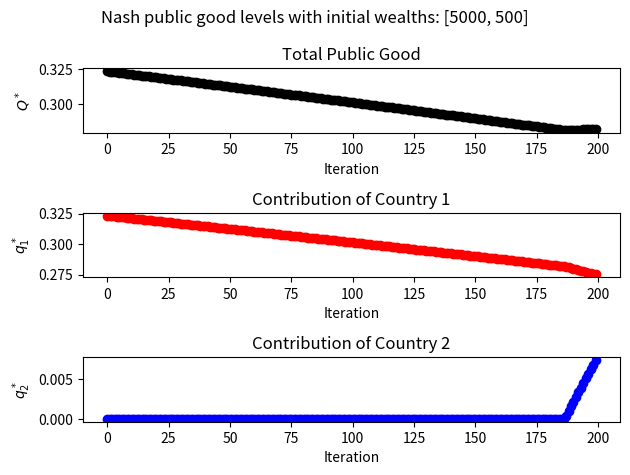

The matplotlib source for this figure:
import math
import pylab
import matplotlib.pyplot as plt
import numpy as np
from matplotlib import rcParams
from scipy.optimize import minimize


def welfare_social_optimum_q(w1, w2, a, c, beta, alpha):
    def welfare_fun(q):
        q1, q2 = q
        public_good_1 = a * q1 + c * (q1 + q2)
        public_good_2 = a * q2 + c * (q1 + q2)
        pi_1 = (w1 ** alpha) * (public_good_1 ** beta) - q1
        pi_2 = (w2 ** alpha) * (public_good_2 ** beta) - q2
        pi = pi_1 + pi_2
        return - pi

    return welfare_fun


def nash_calculator_cobb_douglas_homogeneous(w_values, beta, a, c, alpha, n):
    exponent_param = 1 / (1 - beta)
    exponent_w = alpha * exponent_param
    aggregation_g = sum(w ** (alpha / (1 - beta)) for w in w_values)
    # calculate public good
    common_public_good = (((beta * (a + c)) ** exponent_param) * aggregation_g) / (a + (c * n))
    # individual public good amounts
    q_ = (((beta * (a + c)) ** exponent_param) * (
            np.array(w_values) ** (alpha / (1 - beta))) - c * common_public_good) / a
    if np.any(q_ < 0):
        # q_[q_ < 0] = 0
        q_[1] = 0
        q_[0] = (((beta * (a + c)) ** exponent_param) * ((w_values[0]) ** exponent_w)) / (a + c)
        common_public_good = q_[0]
    total_public_good = [(a * q + c * common_public_good) for q in q_]
    # welfare
    pi = (np.array(w_values) ** alpha) * ((np.array(total_public_good)) ** beta) - np.array(q_)
    sum_pi = sum(pi)
    return common_public_good, q_, sum_pi, pi


def main():
    # Parameters
    beta = 0.4
    alpha = 0.4
    n = 2
    a = 1
    c = 1
    initial_values = [0.1, 0.1]
    bounds = (0, None)
    bounds_q = (bounds, bounds)
    wealth = np.array([5000, 500])
    # increments
    initial_delta = 5  # Initial value of delta
    delta_increment = 5  # Fixed increment for delta
    num_deltas = 200  # Number of different delta values
    # the lists
    average_wealth = []
    iteration = []
    average_cost = []
    # welfare denoted by total amounts for nash
    aw_good_contribution = []
    aw_welfare_1_nash = []
    aw_welfare_2_nash = []
    aw_sum_welfare_nash = []
    # welfare denoted by total amounts for soc planner
    aw_soc_optimum = []
    aw_sum_welfare_soc = []
    # welfare denoted by relative amounts for nash
    rw_good_contribution = []
    rw_good_nash_1 = []
    rw_good_nash_2 = []
    rw_welfare_1_nash = []
    rw_welfare_2_nash = []
    rw_sum_welfare_nash = []
    # welfare denoted by relative amounts for soc planner
    rw_soc_optimum = []
    rw_sum_welfare_soc = []

    # diff b/w nash and social optimum
    diff_soc_nash_aw = []
    diff_soc_nash_rw = []
    diff_abs_soc_nash = []

    for i in range(num_deltas):
        # Calculate delta based on the current iteration
        delta = initial_delta + (i * delta_increment)

        # Create a new distribution by adding delta to each income
        # new_distribution = wealth + delta
        new_distribution = [wealth[0] - delta, wealth[1] + delta]

        w_1 = new_distribution[0]
        w_2 = new_distribution[1]

        sum_wealth = w_1 + w_2
        w_relative = [v / sum_wealth for v in new_distribution]
        # Calculate the average income and append it to the list
        average = np.mean(new_distribution)
        # social planners optimization
        solution_absolute = minimize(welfare_social_optimum_q(wealth[0], wealth[1], a, c, beta, alpha), (0, 0),
                                     method="trust-constr", bounds=bounds_q)
        solution_relative = minimize(welfare_social_optimum_q(w_relative[0], w_relative[1], a, c, beta, alpha), (0, 0),
                                     method="trust-constr", bounds=bounds_q)
        aw_social_optimum = solution_absolute.x
        rw_social_optimum = solution_relative.x
        f_max_absolute = -solution_absolute.fun
        f_max_relative = -solution_relative.fun
        # Calculate the amount of the public good of the distribution
        (aw_public_good_nash_homo, aw_individual_contribution_nash_homo, aw_profit_nash_homo,
         aw_ind_profit_nash_homo) = nash_calculator_cobb_douglas_homogeneous(new_distribution, beta, a, c, alpha, n)
        (rw_public_good_nash_homo, rw_individual_contribution_nash_homo, rw_profit_nash_homo,
         rw_ind_profit_nash_homo) = nash_calculator_cobb_douglas_homogeneous(w_relative, beta, a, c, alpha, n)

        aw_soc_opt = sum(aw_social_optimum)
        rw_soc_opt = sum(rw_social_optimum)

        # diff soc nash
        diff_soc_nash = (f_max_relative - rw_profit_nash_homo) / rw_profit_nash_homo
        diff_absolute = f_max_relative - rw_profit_nash_homo
        aw_soc_optimum.append(aw_soc_opt)
        rw_soc_optimum.append(rw_soc_opt)
        # Add the list of values to the plot
        average_wealth.append(average)
        iteration.append(i)
        rw_sum_welfare_soc.append(f_max_relative)

        # absolute wealth - nash
        aw_good_contribution.append(aw_public_good_nash_homo)
        aw_welfare_1_nash.append(aw_ind_profit_nash_homo[0])
        aw_welfare_2_nash.append(aw_ind_profit_nash_homo[1])
        aw_sum_welfare_nash.append(aw_profit_nash_homo)
        # relative wealth
        rw_good_contribution.append(rw_public_good_nash_homo)
        rw_welfare_1_nash.append(rw_ind_profit_nash_homo[0])
        rw_welfare_2_nash.append(rw_ind_profit_nash_homo[1])
        rw_good_nash_1.append(rw_individual_contribution_nash_homo[0])
        rw_good_nash_2.append(rw_individual_contribution_nash_homo[1])
        # small edit
        rw_sum_soc = sum(rw_ind_profit_nash_homo)
        rw_sum_welfare_nash.append(rw_sum_soc)

        # welfare

        # rw_sum_welfare_nash.append(rw_profit_nash_homo)
        # (soc - nash)/nash
        diff_soc_nash_rw.append(diff_soc_nash)
        diff_abs_soc_nash.append(diff_absolute)

    # Plot the graph
    rcParams.update({'figure.autolayout': True})

    # Create subplots

    # Example 1
    # Plot the first subplot
    fig1, axs1 = plt.subplots(3)
    fig = pylab.gcf()
    fig.canvas.manager.set_window_title('Figure 2: Public good provision under reducing absolute inequality in wealth')
    fig1.suptitle('Nash public good levels with initial wealths: [5000, 500]')

    axs1[0].plot(iteration, rw_good_contribution, label='Relative Wealth', color='black', marker='o')
    axs1[0].set_title('Total Public Good')
    axs1[0].set_xlabel('Iteration')
    axs1[0].set_ylabel('$Q^*$')

    axs1[1].plot(iteration, rw_good_nash_1, label='Relative Wealth', color='red', marker='o')
    axs1[1].set_title('Contribution of Country 1')
    axs1[1].set_xlabel('Iteration')
    axs1[1].set_ylabel('$q_1^*$')

    axs1[2].plot(iteration, rw_good_nash_2, label='Relative Wealth', color='blue', marker='o')
    axs1[2].set_title('Contribution of Country 2')
    axs1[2].set_xlabel('Iteration')
    axs1[2].set_ylabel('$q_2^*$')


    # Adjust layout
    plt.tight_layout()

    # Show the plot
    plt.savefig('Figure 2 - Public good provision under reducing absolute inequality in wealth.png')
    plt.show()


if __name__ == '__main__':
    main()
